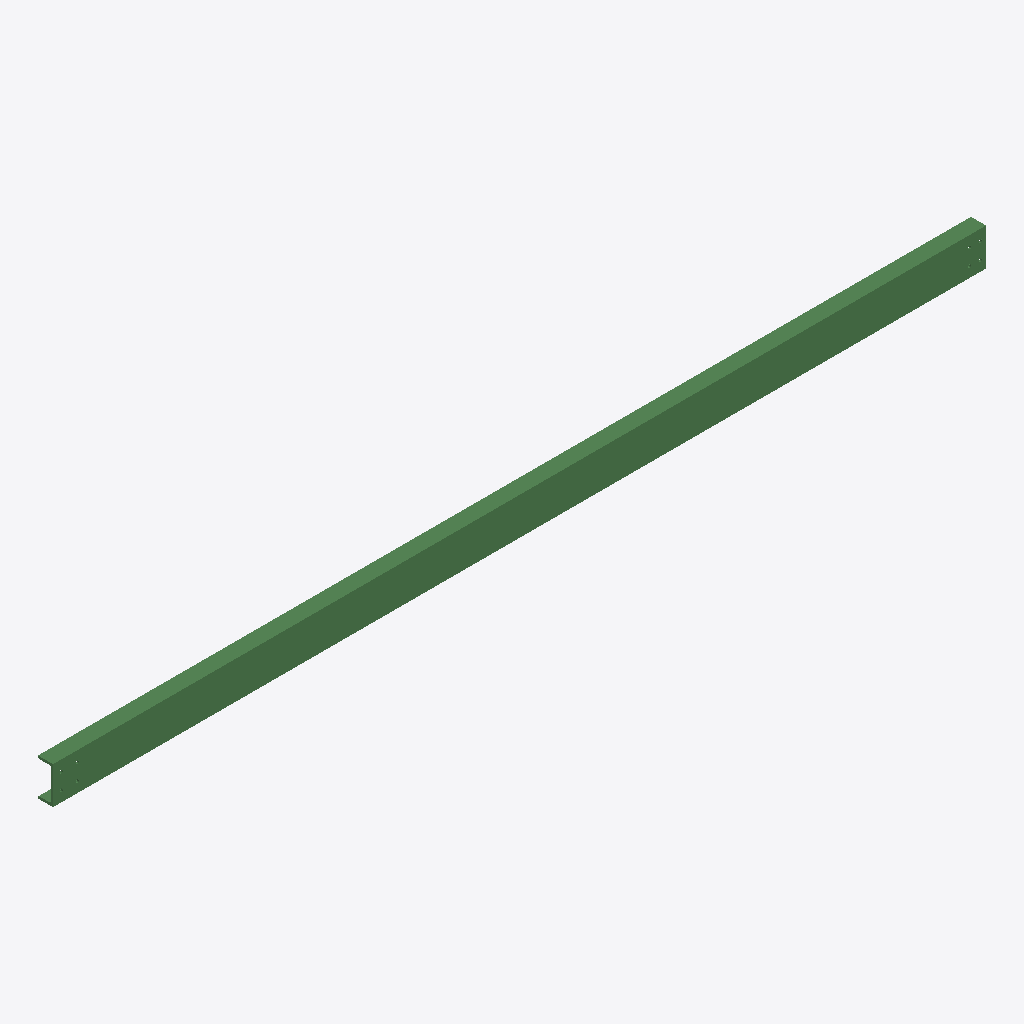
Isometric view of an IFC building model (IFC-SPF (STEP), schema IFC2X3, length unit millimetre), seen from the south-west, elements coloured by IFC class: 1 beam (green).
Extent 4.0 m × 0.1 m × 0.2 m (x, y, z). Storeys (1): Undefined at 0.00 m. Elements (1): 1 IfcBeam.

HEADER;
FILE_DESCRIPTION(('ViewDefinition[AISC_Steel_Detailing]','Option [BaseQuantities:Off]','Option [GridExport:On]','Option [Assemblies:Off]','Option [Bolts:On]','Option [Rebars:On]','Option [PourObjects:Off]','Option [Welds:On]','Option [SurfaceTreatments:On]','Option [LocationBy:0]','Option [ViewColors:Off]','Option [SectionedSpine:Off]','[2 more]'),'2;1');
FILE_NAME('b_966_Qty_3.ifc','2026-05-16T11:52:54',('GIOVANNIPC\\gcorrea'),('Structural Designer'),'IFC Database version: Work','Tekla Structures 2020 Service Pack 5, IFC Export','');
FILE_SCHEMA(('IFC2X3'));
ENDSEC;
DATA;
#37=IFCPROJECT('2G7ZFDNE16yBDU14FA92Me',#5,'Proyecto',$,$,$,$,(#11),#36);
#39=IFCSITE('2xvEzEinjBTea80yOTcujY',#5,'Obra',$,$,#38,$,$,.ELEMENT.,$,$,$,$,$);
#41=IFCBUILDING('19xN04F0bEHPzje7$ted1e',#5,'Undefined',$,$,#40,$,$,.ELEMENT.,$,$,$);
#43=IFCBUILDINGSTOREY('29hdEUCErFze9E_VIAceOd',#5,'Undefined',$,$,#42,$,$,.ELEMENT.,0.0);
#71=IFCBEAM('2fZ20YL2X9tBxK9xOHEN_b',#44,'BEAM','UPN160','UPN160',#48,#70,'IDa98c2022-5428-49dc-bed4-27b611397fa5');
ENDSEC;
